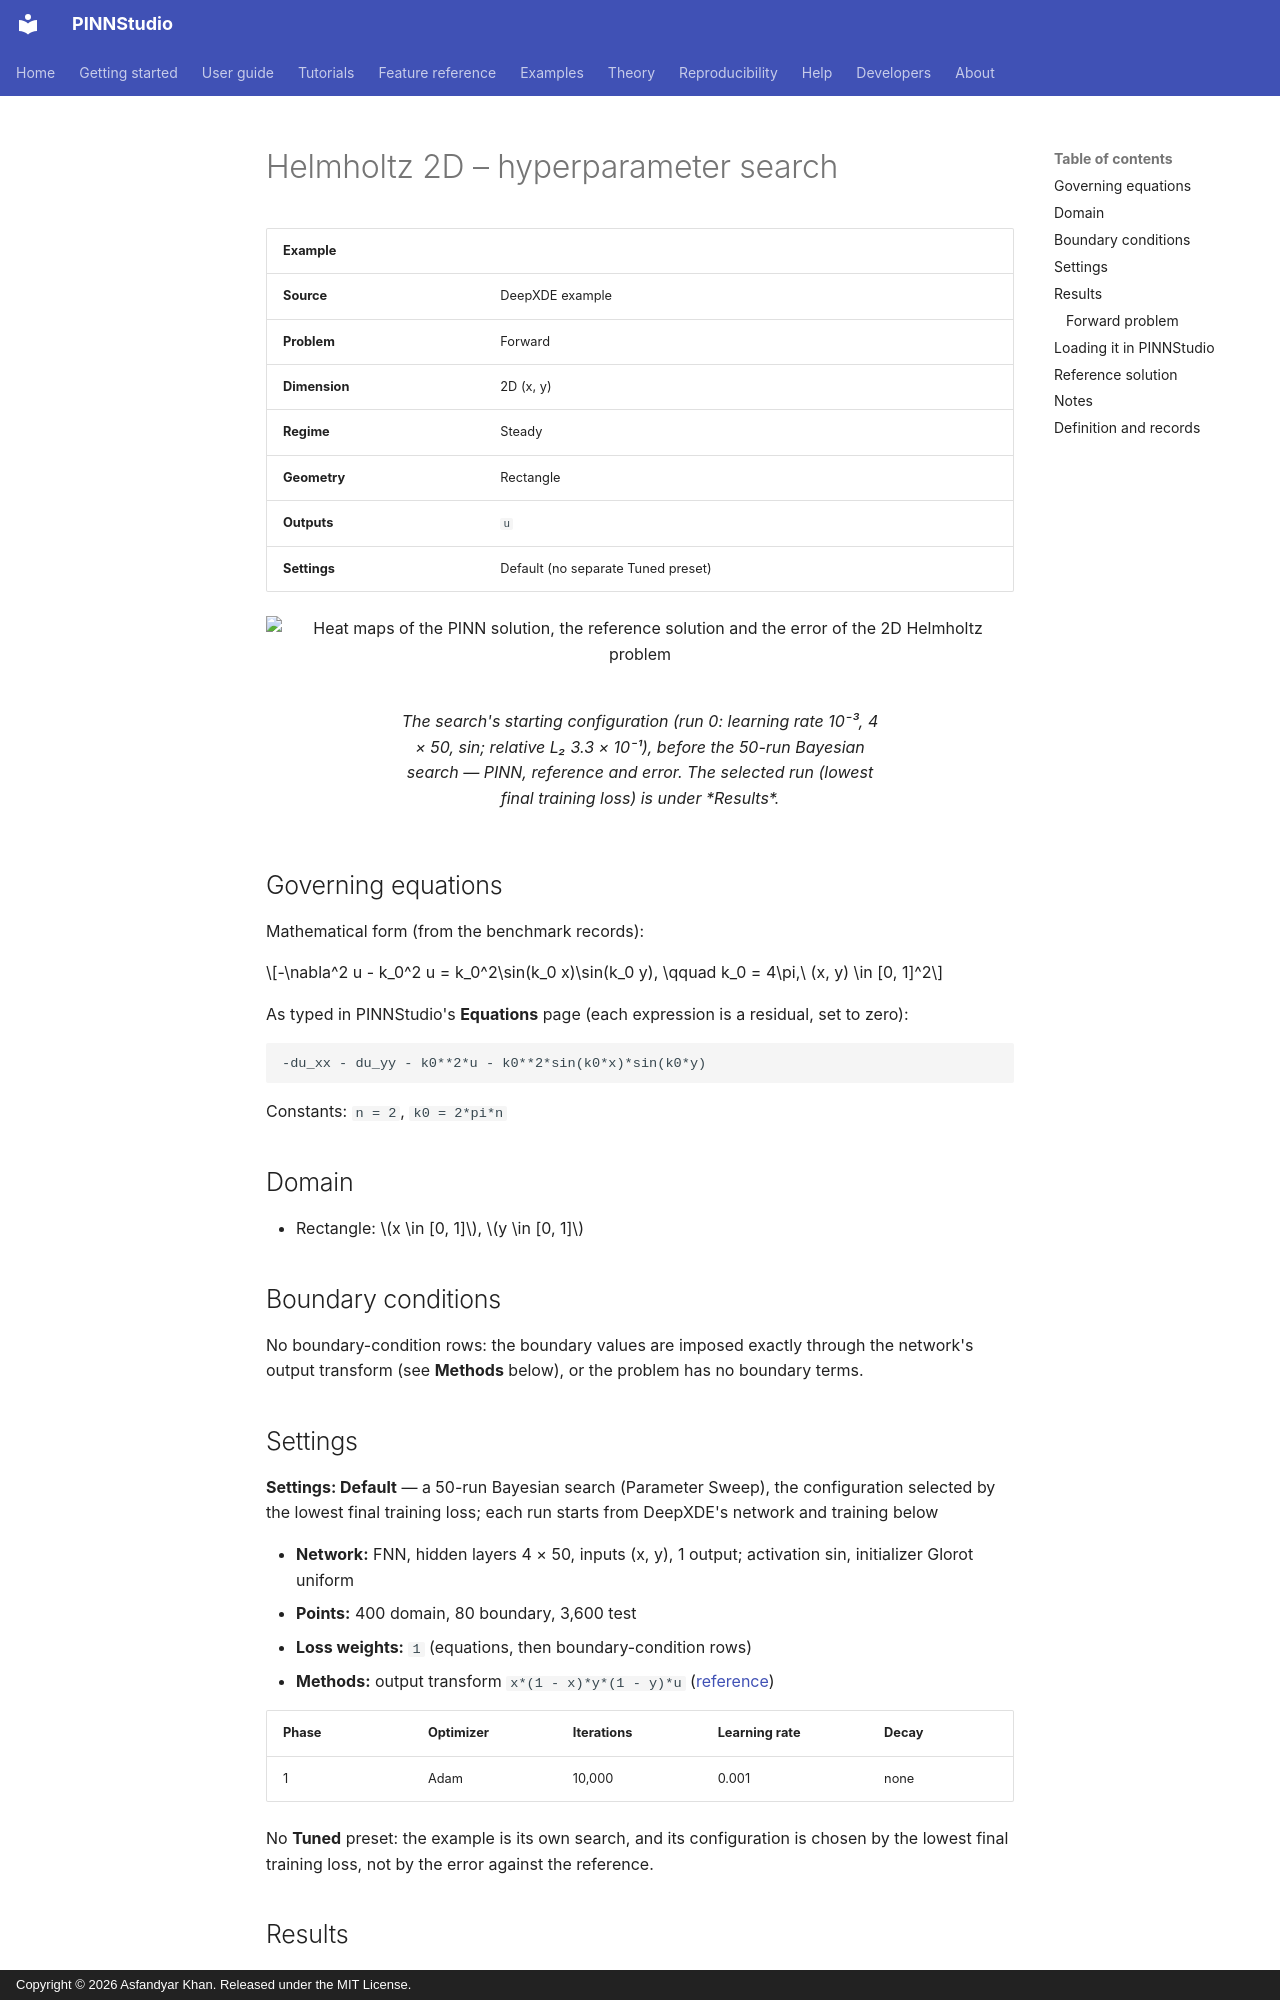

repository: AsfandyarKhan72/PINNStudio · page: examples/2d/helmholtz-2d-hyperparameter-search/index.html · generator: mkdocs · copyright: Copyright © 2026 Asfandyar Khan. Released under the MIT License.

---
search:
  boost: 0.5
---

# Helmholtz 2D – hyperparameter search

| Example | |
|---|---|
| **Source** | DeepXDE example |
| **Problem** | Forward |
| **Dimension** | 2D (x, y) |
| **Regime** | Steady |
| **Geometry** | Rectangle |
| **Outputs** | `u` |
| **Settings** | Default (no separate Tuned preset) |

<figure markdown="span">
  ![Heat maps of the PINN solution, the reference solution and the error of the 2D Helmholtz problem](../../assets/images/examples/helmholtz-2d-hpo-surface.png){ loading=lazy }
  <figcaption>The search's starting configuration (run 0: learning rate 10⁻³, 4 × 50, sin; relative L₂ 3.3 × 10⁻¹), before the 50-run Bayesian search — PINN, reference and error. The selected run (lowest final training loss) is under *Results*.</figcaption>
</figure>

## Governing equations

Mathematical form (from the benchmark records):

\[-\nabla^2 u - k_0^2 u = k_0^2\sin(k_0 x)\sin(k_0 y), \qquad k_0 = 4\pi,\ (x, y) \in [0, 1]^2\]

As typed in PINNStudio's **Equations** page (each expression is a residual, set to zero):

```text
-du_xx - du_yy - k0**2*u - k0**2*sin(k0*x)*sin(k0*y)
```

Constants: `n = 2`, `k0 = 2*pi*n`

## Domain

- Rectangle: \(x \in [0, 1]\), \(y \in [0, 1]\)

## Boundary conditions

No boundary-condition rows: the boundary values are imposed exactly through the network's output transform (see **Methods** below), or the problem has no boundary terms.

## Settings

**Settings: Default** — a 50-run Bayesian search (Parameter Sweep), the configuration selected by the lowest final training loss; each run starts from DeepXDE's network and training below

- **Network:** FNN, hidden layers 4 × 50, inputs (x, y), 1 output; activation sin, initializer Glorot uniform
- **Points:** 400 domain, 80 boundary, 3,600 test
- **Loss weights:** `1` (equations, then boundary-condition rows)
- **Methods:** output transform `x*(1 - x)*y*(1 - y)*u` ([reference](../../reference/networks.md))

| Phase | Optimizer | Iterations | Learning rate | Decay |
|---|---|---|---|---|
| 1 | Adam | 10,000 | 0.001 | none |

No **Tuned** preset: the example is its own search, and its configuration is chosen by the lowest final training loss, not by the error against the reference.

## Results

The configuration selected in PINNStudio's benchmark study, run on one RTX 4090. Forward: relative L₂ error of each output at the last reference time. Inverse: each parameter's relative error and, per seed, the largest of them (worst parameter error).
